Run: headless pygame with SDL's dummy video driver; simulated clock (each Clock.tick advances the game by its frame time, no real sleeping); random seed 0; keys injected as events and as key.get_pressed() state; no mouse input.
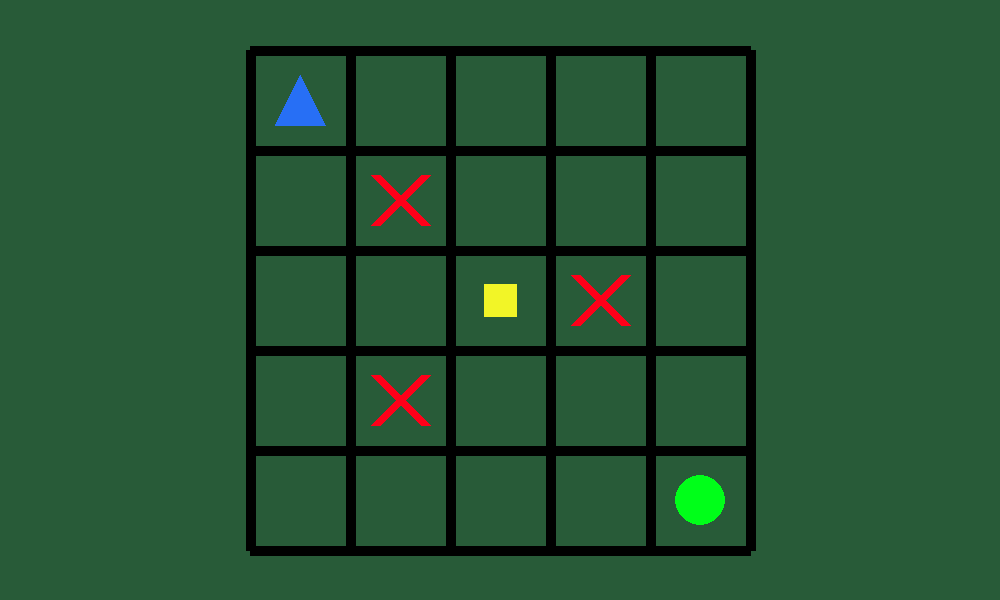
Frame 1 of 4 · flips 1–60 · no input
Frame 2 of 4 · flips 61–180 · tapped SPACE, RETURN · held RIGHT (→), D · screen unchanged from frame 1, image omitted
Frame 3 of 4 · flips 181–300 · held DOWN (↓), S · screen unchanged from frame 2, image omitted
Frame 4 of 4 · flips 301–420 · held LEFT (←), A, UP (↑), W · screen unchanged from frame 3, image omitted

The pygame program that drew these frames:

import pygame
import random

ROBOT_COLOR = (39, 111, 245)
BACKGROUND_COLOR = (40, 91, 56)
MALUS_COLOR = (255, 0, 25)
BONUS_COLOR = (0, 255, 25)
LITTLE_BONUS_COLOR = (242, 245, 39)
GRILLE_COLOR = (0, 0, 0)

class Grille:
    def __init__(self):
        pygame.init()

        # self.l = info.current_w
        # self.h = info.current_h
        # ## Tests ###
        self.l = 1000
        self.h = 600

        # self.screen = pygame.display.set_mode((self.l, self.h), pygame.FULLSCREEN)
        self.screen = pygame.display.set_mode((self.l, self.h))

        self.nb_cases_x = self.nb_cases_y = 5
        self.nb_bonus_cases = 2
        self.nb_malus_cases = 2

        self.longeur_jeu = int(self.l*50/100)
        self.hauteur_jeu = int(self.h*50/100)

        self.t_cases = self.longeur_jeu // self.nb_cases_x
        
        self.xt = (self.l - (self.nb_cases_x * self.t_cases)) // 2
        self.yt = (self.h - (self.nb_cases_y * self.t_cases)) // 2

        self.t_robot = self.t_cases // 2

        self.grille = [(i, j) for i in range(self.nb_cases_x) for j in range(self.nb_cases_y)]

        pygame.display.set_caption("Robot chercheur")
        self.clock = pygame.time.Clock()

        

    def affichage(self):
        self.screen.fill(BACKGROUND_COLOR)
        self.dessiner_grille()
        self.dessiner_robot()
        self.dessiner_malus()
        self.dessiner_little_bonus()
        self.dessiner_bonus()
        pygame.display.flip()

    def dessiner_grille(self):

        for ligne in range(self.nb_cases_x+1):
            debut_ligne_vert = (self.xt + (ligne*self.t_cases), self.yt)
            fin_ligne_vert = (self.xt + (ligne*self.t_cases), self.yt + self.nb_cases_y*self.t_cases)

            pygame.draw.line(self.screen, GRILLE_COLOR, debut_ligne_vert, fin_ligne_vert, int(1/10*self.t_cases))
        for col in range(self.nb_cases_y+1):
            debut_ligne_hor = (self.xt, self.yt + (col*self.t_cases))
            fin_ligne_hor = (self.xt + self.nb_cases_x*self.t_cases, self.yt + (col*self.t_cases))

            pygame.draw.line(self.screen, GRILLE_COLOR, debut_ligne_hor, fin_ligne_hor, int(1/10*self.t_cases))

    def dessiner_robot(self, x_grid=0, y_grid=0):

        center_x = self.xt + (x_grid * self.t_cases) + (self.t_cases // 2)
        center_y = self.yt + (y_grid * self.t_cases) + (self.t_cases // 2)

        pt_1 = (center_x - (self.t_robot // 2), center_y + (self.t_robot // 2))
        pt_2 = (center_x + (self.t_robot // 2), center_y + (self.t_robot // 2))
        pt_3 = (center_x, center_y - (self.t_robot // 2))
        

        pygame.draw.polygon(self.screen, ROBOT_COLOR, [pt_1, pt_2, pt_3])

    def dessiner_malus(self):
        x1, y1 = 1, 1
        x2, y2 = 3, 2
        x3, y3 = 1, 3

        center_x1 = self.xt + (x1 * self.t_cases) + (self.t_cases // 2)
        center_y1 = self.yt + (y1 * self.t_cases) + (self.t_cases // 2)

        center_x2 = self.xt + (x2 * self.t_cases) + (self.t_cases // 2)
        center_y2 = self.yt + (y2 * self.t_cases) + (self.t_cases // 2)

        center_x3 = self.xt + (x3 * self.t_cases) + (self.t_cases // 2)
        center_y3 = self.yt + (y3 * self.t_cases) + (self.t_cases // 2)

        coord1 = (center_x1 - self.t_robot//2, center_y1 - self.t_robot//2)
        coord2 = (center_x2 - self.t_robot//2, center_y2 - self.t_robot//2)
        coord3 = (center_x3 - self.t_robot//2, center_y3 - self.t_robot//2)

        ep = int(1/10*self.t_cases)

        pygame.draw.line(self.screen, MALUS_COLOR, (coord1[0], coord1[1]), (coord1[0] + self.t_robot, coord1[1] + self.t_robot), ep)
        pygame.draw.line(self.screen, MALUS_COLOR, (coord1[0], coord1[1] + self.t_robot), (coord1[0] + self.t_robot, coord1[1]), ep)

        pygame.draw.line(self.screen, MALUS_COLOR, (coord2[0], coord2[1]), (coord2[0] + self.t_robot, coord2[1] + self.t_robot), ep)
        pygame.draw.line(self.screen, MALUS_COLOR, (coord2[0], coord2[1] + self.t_robot), (coord2[0] + self.t_robot, coord2[1]), ep)

        pygame.draw.line(self.screen, MALUS_COLOR, (coord3[0], coord3[1]), (coord3[0] + self.t_robot, coord3[1] + self.t_robot), ep)
        pygame.draw.line(self.screen, MALUS_COLOR, (coord3[0], coord3[1] + self.t_robot), (coord3[0] + self.t_robot, coord3[1]), ep)
    

    def dessiner_little_bonus(self):

        taille = self.t_cases // 3

        cx = self.xt + (2 * self.t_cases) + (self.t_cases // 2) - (taille // 2)
        cy = self.yt + (2 * self.t_cases) + (self.t_cases // 2) - (taille // 2)
        
        pygame.draw.rect(self.screen, LITTLE_BONUS_COLOR, (cx, cy, taille, taille))
    

    def dessiner_bonus(self):

        x, y = 4, 4
        center_x = self.xt + (x * self.t_cases) + (self.t_cases // 2)
        center_y = self.yt + (y * self.t_cases) + (self.t_cases // 2)

        pygame.draw.circle(self.screen, BONUS_COLOR, (center_x, center_y), self.t_robot // 2)
    


        


if __name__ == "__main__":
    grille = Grille()
    running = True
    while running:
        # 1. On écoute le système (évite que la fenêtre "plante")
        for event in pygame.event.get():
            # Permet de fermer la fenêtre avec la croix (si on n'est pas en plein écran)
            if event.type == pygame.QUIT:
                running = False
            # ASTUCE : Permet de quitter le plein écran en appuyant sur Échap !
            if event.type == pygame.KEYDOWN:
                if event.key == pygame.K_ESCAPE:
                    running = False
    
        grille.affichage()
        grille.clock.tick(15)
        
